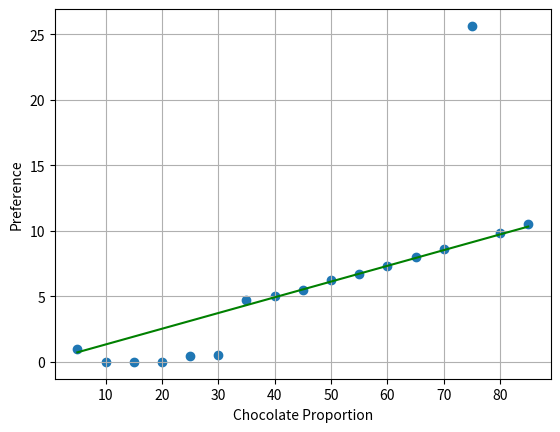

Python code for this plot:
import matplotlib.pyplot as plt
import pandas as pd

data = {'Nuts': [15, 20, 25, 30, 35, 40, 45, 50, 55, 60, 65, 70, 75, 80, 85, 90, 95],
        'Chocolate': [85, 80, 75, 70, 65, 60, 55, 50, 45, 40, 35, 30, 25, 20, 15, 10, 5],
        'Preference': [10.5, 9.84, 25.64, 8.6, 7.98, 7.32, 6.7, 6.23, 5.51, 5.0, 4.73, 0.5, 0.45, 0, 0, 0, 1]}

df = pd.DataFrame(data)

plt.scatter(df['Chocolate'], df['Preference'])
plt.plot(df['Chocolate'], 0.12 * df['Chocolate'] + 0.13, 'g-')
plt.grid()
plt.xlabel('Chocolate Proportion')
plt.ylabel('Preference')